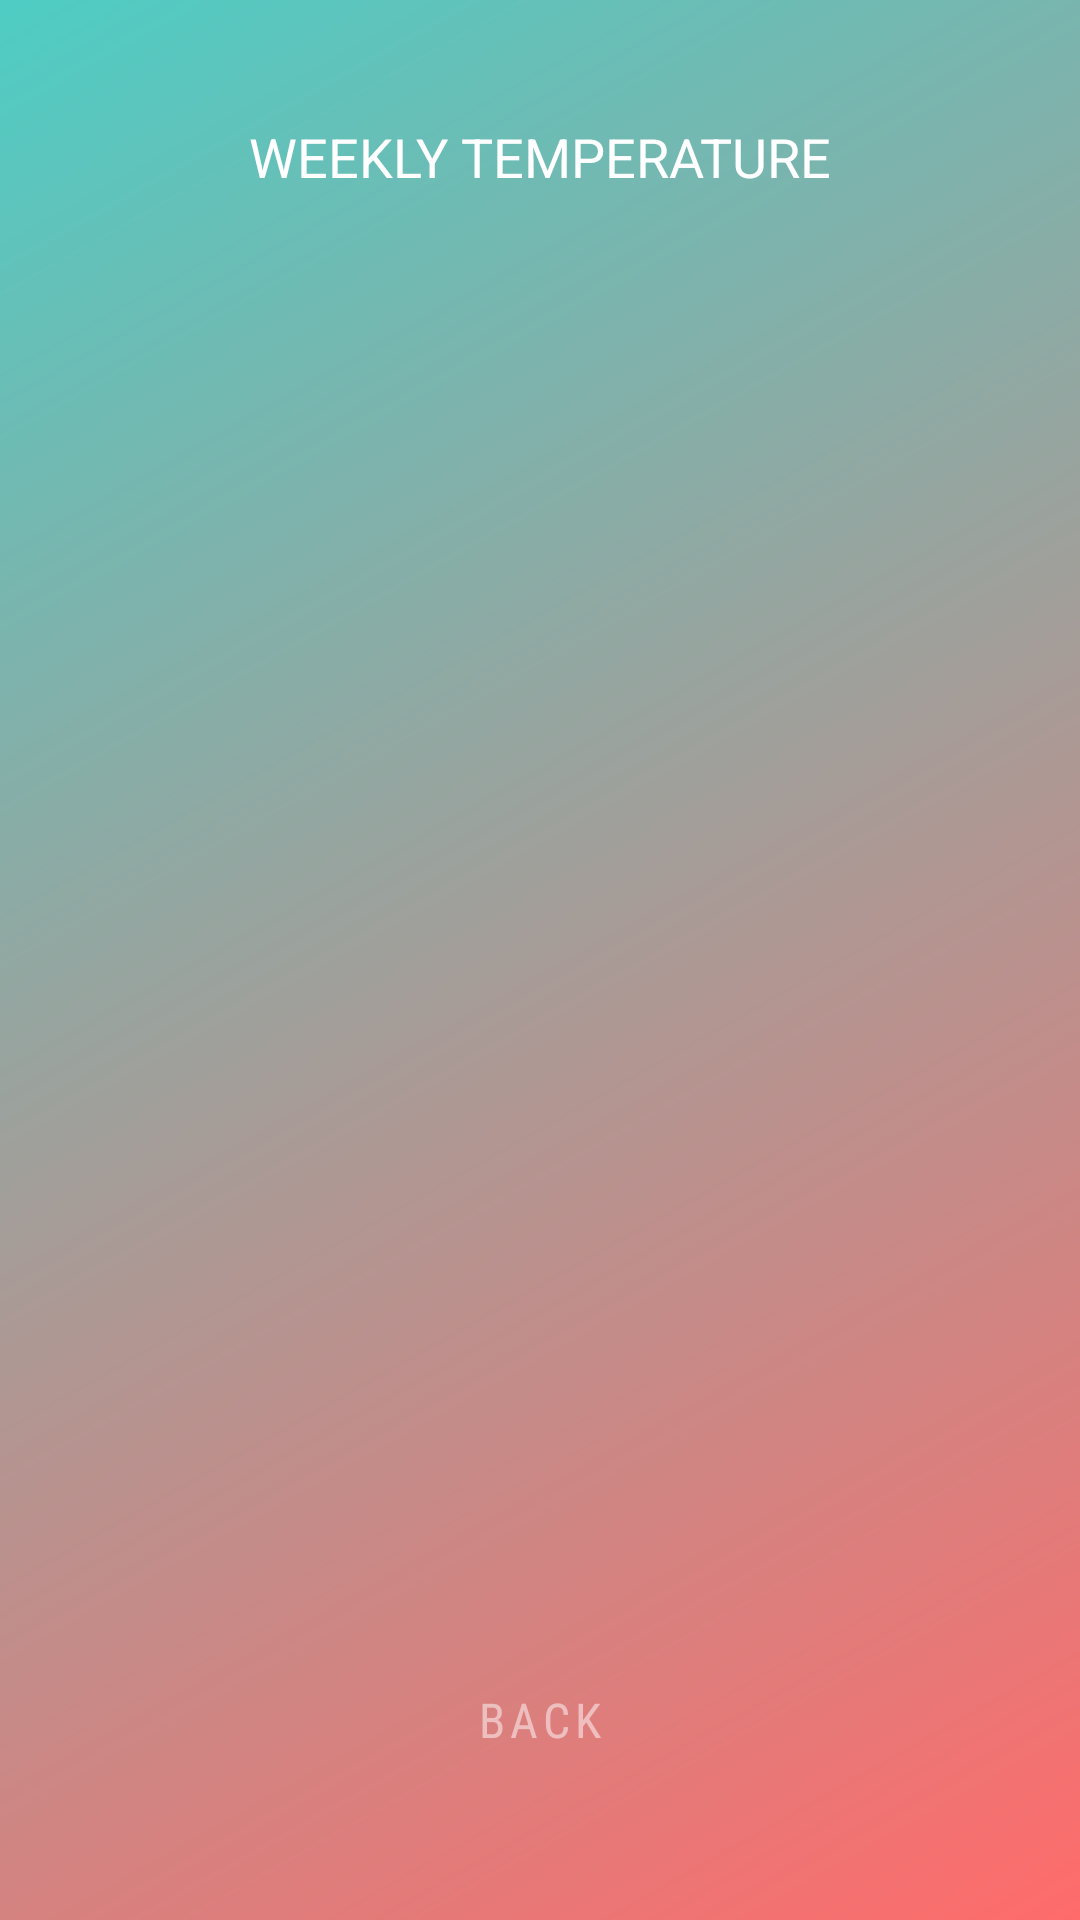

Write the Android layout XML for this screen, with the resource values it uses.
<!-- AndroidManifest.xml: activity theme Theme.AppCompat.Light.NoActionBar -->
<!-- res/layout/activity_weekly_temperature.xml -->
<?xml version="1.0" encoding="utf-8"?>
<androidx.constraintlayout.widget.ConstraintLayout
    xmlns:android="http://schemas.android.com/apk/res/android"
    xmlns:app="http://schemas.android.com/apk/res-auto"
    xmlns:tools="http://schemas.android.com/tools"
    android:layout_width="match_parent"
    android:layout_height="match_parent"
    android:background="@drawable/bg_gradient"
    android:padding="24dp"
    tools:context=".WeeklyTemperatureActivity">

    <TextView
        android:id="@+id/tvTitle"
        android:layout_width="wrap_content"
        android:layout_height="wrap_content"
        android:text="WEEKLY TEMPERATURE"
        android:textColor="#FFFFFF"
        android:textSize="18sp"
        app:layout_constraintEnd_toEndOf="parent"
        app:layout_constraintStart_toStartOf="parent"
        app:layout_constraintTop_toTopOf="parent"
        android:layout_marginTop="16dp" />

    <LinearLayout
        android:id="@+id/temperatureContainer"
        android:layout_width="0dp"
        android:layout_height="0dp"
        android:orientation="vertical"
        android:divider="@drawable/divider"
        android:showDividers="middle"
        app:layout_constraintBottom_toTopOf="@id/btnBack"
        app:layout_constraintEnd_toEndOf="parent"
        app:layout_constraintStart_toStartOf="parent"
        app:layout_constraintTop_toBottomOf="@id/tvTitle"
        app:layout_constraintWidth_percent="0.9">

    </LinearLayout>

    <TextView
        android:id="@+id/btnBack"
        android:layout_width="wrap_content"
        android:layout_height="wrap_content"
        android:layout_marginTop="16dp"
        android:layout_marginBottom="16dp"
        android:padding="16dp"
        android:text="BACK"
        android:textColor="#80FFFFFF"
        android:textSize="16sp"
        android:textAllCaps="true"
        android:fontFamily="sans-serif-condensed"
        android:letterSpacing="0.1"
        android:clickable="true"
        android:focusable="true"
        android:background="@drawable/btn_background"
        app:layout_constraintBottom_toBottomOf="parent"
        app:layout_constraintEnd_toEndOf="parent"
        app:layout_constraintStart_toStartOf="parent" />

</androidx.constraintlayout.widget.ConstraintLayout>
<!-- resources referenced by this layout -->
<resources>
  <!-- drawable bg_gradient (drawable) -->
  <shape android:shape="rectangle" xmlns:android="http://schemas.android.com/apk/res/android">
      <gradient
          android:angle="135"
          android:startColor="#FF6B6B"
          android:endColor="#4ECDC4"
          android:type="linear" />
  </shape>
  <!-- drawable btn_background (drawable) -->
  <?xml version="1.0" encoding="utf-8"?>
  <selector xmlns:android="http://schemas.android.com/apk/res/android">
      <item android:state_pressed="true">
          <shape android:shape="rectangle">
              <solid android:color="#20000000" />
              <corners android:radius="24dp" />
          </shape>
      </item>
      <item>
          <shape android:shape="rectangle">
              <solid android:color="#00000000" />
              <corners android:radius="24dp" />
          </shape>
      </item>
  </selector>
  <!-- drawable divider (drawable) -->
  <?xml version="1.0" encoding="utf-8"?>
  <shape xmlns:android="http://schemas.android.com/apk/res/android">
      <size android:height="1dp" />
      <solid android:color="#40FFFFFF" />
  </shape>
</resources>
